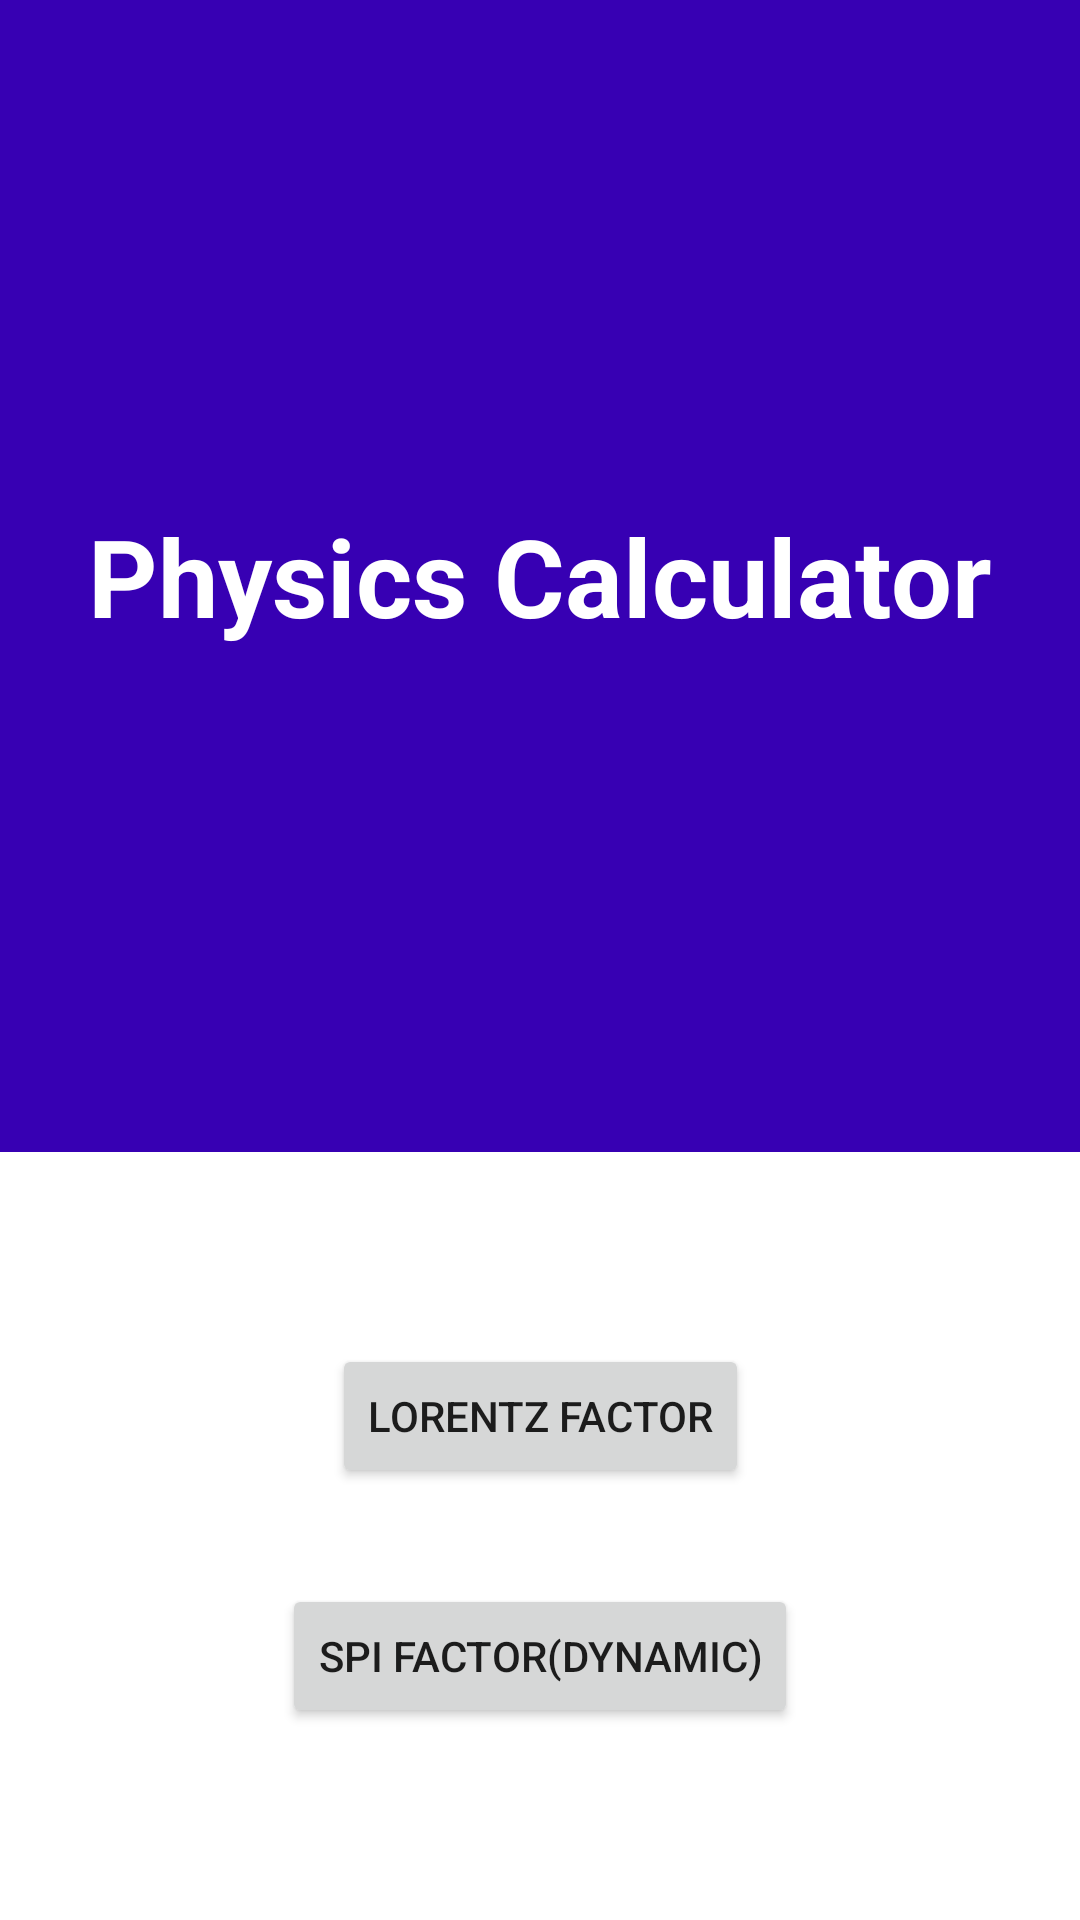

Produce the Android XML layout that renders to this screen, including the resource entries it uses.
<!-- AndroidManifest.xml: application theme Theme.LorentzFactor -->
<!-- res/layout/activity_main.xml -->
<?xml version="1.0" encoding="utf-8"?>
<androidx.constraintlayout.widget.ConstraintLayout xmlns:android="http://schemas.android.com/apk/res/android"
    xmlns:app="http://schemas.android.com/apk/res-auto"
    xmlns:tools="http://schemas.android.com/tools"
    android:layout_width="match_parent"
    android:layout_height="match_parent"
    tools:context=".MainActivity">


    <FrameLayout
        android:layout_width="409dp"
        android:layout_height="0dp"
        android:layout_marginBottom="64dp"
        app:layout_constraintBottom_toTopOf="@+id/lorentzbutton"
        app:layout_constraintEnd_toEndOf="parent"
        app:layout_constraintStart_toStartOf="parent"
        app:layout_constraintTop_toTopOf="parent"
        android:background="@color/purple_700">

        <TextView
            android:id="@+id/textView"
            android:layout_width="wrap_content"
            android:layout_height="wrap_content"
            android:text="@string/app_name"
            android:textColor="@color/white"
            android:textStyle="bold"
            android:textSize="36dp"
            android:layout_gravity="center"/>
    </FrameLayout>

    <Button
        android:id="@+id/spibutton"
        android:layout_width="wrap_content"
        android:layout_height="wrap_content"
        android:layout_marginBottom="64dp"
        android:text="Spi factor(Dynamic)"
        app:layout_constraintBottom_toBottomOf="parent"
        app:layout_constraintEnd_toEndOf="parent"
        app:layout_constraintHorizontal_bias="0.5"
        app:layout_constraintStart_toStartOf="parent" />

    <Button
        android:id="@+id/lorentzbutton"
        android:layout_width="wrap_content"
        android:layout_height="wrap_content"
        android:layout_marginBottom="32dp"
        android:text="lorentz factor"
        app:layout_constraintBottom_toTopOf="@+id/spibutton"
        app:layout_constraintEnd_toEndOf="parent"
        app:layout_constraintHorizontal_bias="0.5"
        app:layout_constraintStart_toStartOf="parent" />
</androidx.constraintlayout.widget.ConstraintLayout>
<!-- resources referenced by this layout -->
<resources>
  <color name="purple_700">#FF3700B3</color>
  <color name="white">#FFFFFFFF</color>
  <string name="app_name">Physics Calculator</string>
  <style name="Theme.LorentzFactor" parent="Theme.MaterialComponents.DayNight.NoActionBar">
          
          <item name="colorPrimary">@color/purple_500</item>
          <item name="colorPrimaryVariant">@color/purple_700</item>
          <item name="colorOnPrimary">@color/white</item>
          
          <item name="colorSecondary">@color/teal_200</item>
          <item name="colorSecondaryVariant">@color/teal_700</item>
          <item name="colorOnSecondary">@color/black</item>
          
          <item name="android:statusBarColor" tools:targetApi="l">?attr/colorPrimaryVariant</item>
          
      </style>
  <color name="purple_500">#FF6200EE</color>
  <color name="teal_200">#FF03DAC5</color>
  <color name="teal_700">#FF018786</color>
  <color name="black">#FF000000</color>
</resources>
